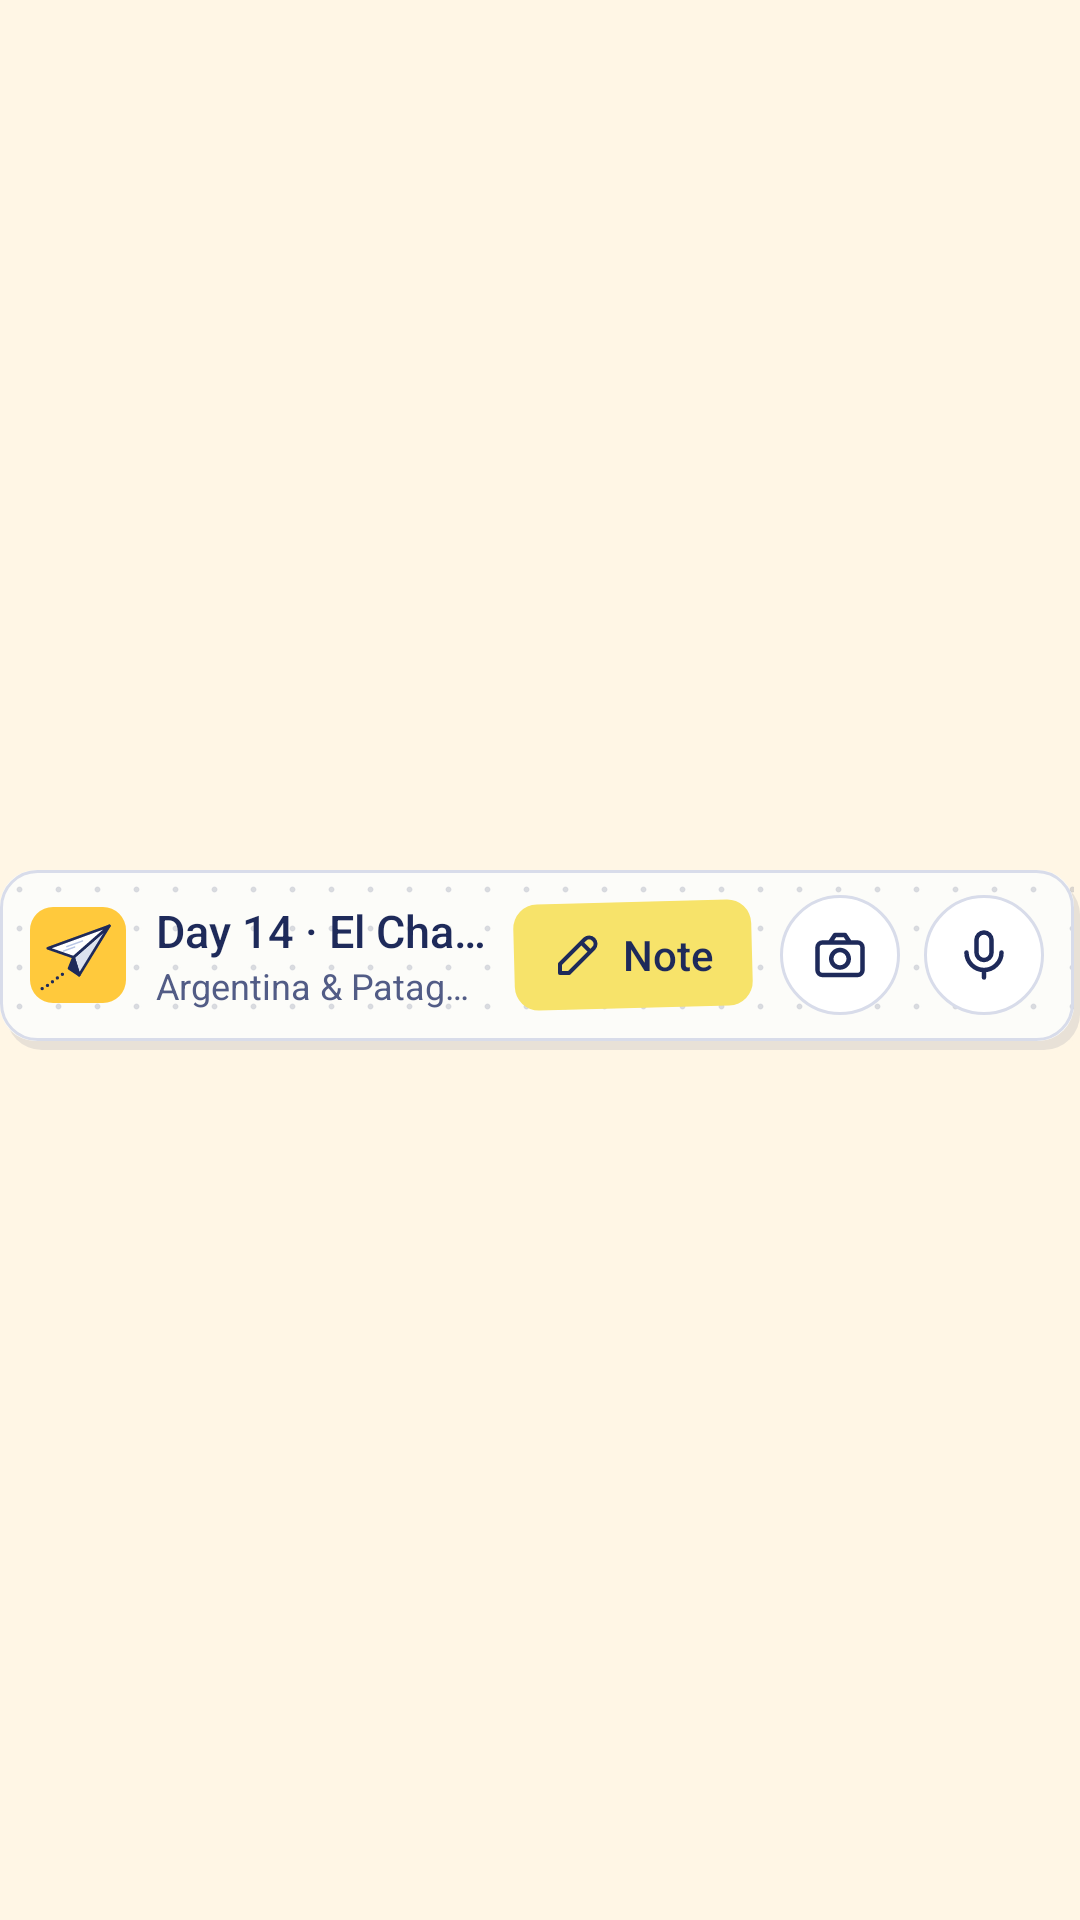

Produce the Android XML layout that renders to this screen, including the resource entries it uses.
<!-- AndroidManifest.xml: application theme Theme.BoringTravel -->
<!-- res/layout/quick_widget_preview.xml -->
<?xml version="1.0" encoding="utf-8"?>
<FrameLayout xmlns:android="http://schemas.android.com/apk/res/android"
    xmlns:tools="http://schemas.android.com/tools"
    tools:ignore="UseAppTint"
    android:layout_width="match_parent"
    android:layout_height="match_parent">

    <LinearLayout
        android:layout_width="match_parent"
        android:layout_height="60dp"
        android:layout_gravity="center_vertical"
        android:background="@drawable/quick_preview_bar"
        android:gravity="center_vertical"
        android:orientation="horizontal"
        android:paddingStart="10dp"
        android:paddingEnd="12dp"
        android:paddingBottom="3dp">

        <ImageView
            android:layout_width="32dp"
            android:layout_height="32dp"
            android:layout_marginEnd="10dp"
            android:importantForAccessibility="no"
            android:src="@drawable/ic_brand_plane" />

        <LinearLayout
            android:layout_width="0dp"
            android:layout_height="wrap_content"
            android:layout_weight="1"
            android:orientation="vertical">

            <TextView
                android:layout_width="wrap_content"
                android:layout_height="wrap_content"
                android:ellipsize="end"
                android:fontFamily="sans-serif-medium"
                android:singleLine="true"
                android:text="@string/widget_preview_day"
                android:textColor="@color/brand_ink"
                android:textSize="15sp" />

            <TextView
                android:layout_width="wrap_content"
                android:layout_height="wrap_content"
                android:ellipsize="end"
                android:singleLine="true"
                android:text="@string/widget_preview_trip"
                android:textColor="#FF525C86"
                android:textSize="12sp" />
        </LinearLayout>

        <LinearLayout
            android:layout_width="82dp"
            android:layout_height="40dp"
            android:layout_marginStart="8dp"
            android:background="@drawable/quick_preview_note"
            android:gravity="center"
            android:orientation="horizontal">

            <ImageView
                android:layout_width="18dp"
                android:layout_height="18dp"
                android:importantForAccessibility="no"
                android:src="@drawable/ic_widget_note"
                android:tint="@color/brand_ink" />

            <TextView
                android:layout_width="wrap_content"
                android:layout_height="wrap_content"
                android:layout_marginStart="6dp"
                android:fontFamily="sans-serif-medium"
                android:text="@string/widget_note"
                android:textColor="@color/brand_ink"
                android:textSize="14sp" />
        </LinearLayout>

        <FrameLayout
            android:layout_width="40dp"
            android:layout_height="40dp"
            android:layout_marginStart="8dp"
            android:background="@drawable/quick_preview_round">

            <ImageView
                android:layout_width="20dp"
                android:layout_height="20dp"
                android:layout_gravity="center"
                android:contentDescription="@string/widget_camera"
                android:src="@drawable/ic_widget_camera"
                android:tint="@color/brand_ink" />
        </FrameLayout>

        <FrameLayout
            android:layout_width="40dp"
            android:layout_height="40dp"
            android:layout_marginStart="8dp"
            android:background="@drawable/quick_preview_round">

            <ImageView
                android:layout_width="20dp"
                android:layout_height="20dp"
                android:layout_gravity="center"
                android:contentDescription="@string/widget_voice"
                android:src="@drawable/ic_widget_mic"
                android:tint="@color/brand_ink" />
        </FrameLayout>
    </LinearLayout>
</FrameLayout>
<!-- resources referenced by this layout -->
<resources>
  <color name="brand_ink">#FF1E2A5A</color>
  <!-- drawable ic_widget_camera (drawable) -->
  <?xml version="1.0" encoding="utf-8"?>
  <vector xmlns:android="http://schemas.android.com/apk/res/android"
      android:width="24dp"
      android:height="24dp"
      android:viewportWidth="24"
      android:viewportHeight="24">
      <path
          android:pathData="M5,7 H19 A2,2 0 0 1 21,9 V18 A2,2 0 0 1 19,20 H5 A2,2 0 0 1 3,18 V9 A2,2 0 0 1 5,7 Z M8.5,13.5 A3.5,3.5 0 1 0 15.5,13.5 A3.5,3.5 0 1 0 8.5,13.5 Z M8,7 L10,4 H14 L16,7"
          android:strokeColor="#FFFFFFFF"
          android:strokeWidth="1.8"
          android:strokeLineCap="round"
          android:strokeLineJoin="round" />
  </vector>
  <!-- drawable ic_widget_mic (drawable) -->
  <?xml version="1.0" encoding="utf-8"?>
  <vector xmlns:android="http://schemas.android.com/apk/res/android"
      android:width="24dp"
      android:height="24dp"
      android:viewportWidth="24"
      android:viewportHeight="24">
      <path
          android:pathData="M12,3 H12 A3,3 0 0 1 15,6 V11 A3,3 0 0 1 12,14 H12 A3,3 0 0 1 9,11 V6 A3,3 0 0 1 12,3 Z M5,11 A7,7 0 0 0 19,11 M12,18 V21"
          android:strokeColor="#FFFFFFFF"
          android:strokeWidth="1.8"
          android:strokeLineCap="round"
          android:strokeLineJoin="round" />
  </vector>
  <!-- drawable ic_widget_note (drawable) -->
  <?xml version="1.0" encoding="utf-8"?>
  <vector xmlns:android="http://schemas.android.com/apk/res/android"
      android:width="24dp"
      android:height="24dp"
      android:viewportWidth="24"
      android:viewportHeight="24">
      <path
          android:pathData="M4,20 H8 L19,9 A2.83,2.83 0 0 0 15,5 L4,16 Z M13.5,6.5 L17.5,10.5"
          android:strokeColor="#FFFFFFFF"
          android:strokeWidth="1.8"
          android:strokeLineCap="round"
          android:strokeLineJoin="round" />
  </vector>
  <!-- drawable quick_preview_note (drawable) -->
  <?xml version="1.0" encoding="utf-8"?>
  <rotate xmlns:android="http://schemas.android.com/apk/res/android"
      android:fromDegrees="-1.5"
      android:toDegrees="-1.5"
      android:pivotX="50%"
      android:pivotY="50%">
      <inset android:insetTop="2.5dp" android:insetBottom="2.5dp" android:insetLeft="1.5dp" android:insetRight="1.5dp">
          <shape android:shape="rectangle">
              <corners android:radius="8dp" />
              <solid android:color="@color/brand_highlighter" />
          </shape>
      </inset>
  </rotate>
  <!-- drawable quick_preview_round (drawable) -->
  <?xml version="1.0" encoding="utf-8"?>
  <shape xmlns:android="http://schemas.android.com/apk/res/android" android:shape="oval">
      <solid android:color="#FFFFFFFF" />
      <stroke android:width="1dp" android:color="#FFD8DCEA" />
  </shape>
  <string name="widget_camera">Camera</string>
  <string name="widget_note">Note</string>
  <string name="widget_preview_day">Day 14 · El Chaltén</string>
  <string name="widget_preview_trip">Argentina &amp; Patagonia</string>
  <string name="widget_voice">Voice note</string>
  <style name="Theme.BoringTravel" parent="android:Theme.Material.Light.NoActionBar">
          <item name="android:windowBackground">@color/window_light</item>
          <item name="android:statusBarColor">@android:color/transparent</item>
          <item name="android:navigationBarColor">@android:color/transparent</item>
      </style>
  <color name="brand_paper">#FFFCFCF9</color>
  <color name="brand_highlighter">#FFF7E36A</color>
  <color name="window_light">#FFFFF6E5</color>
</resources>
